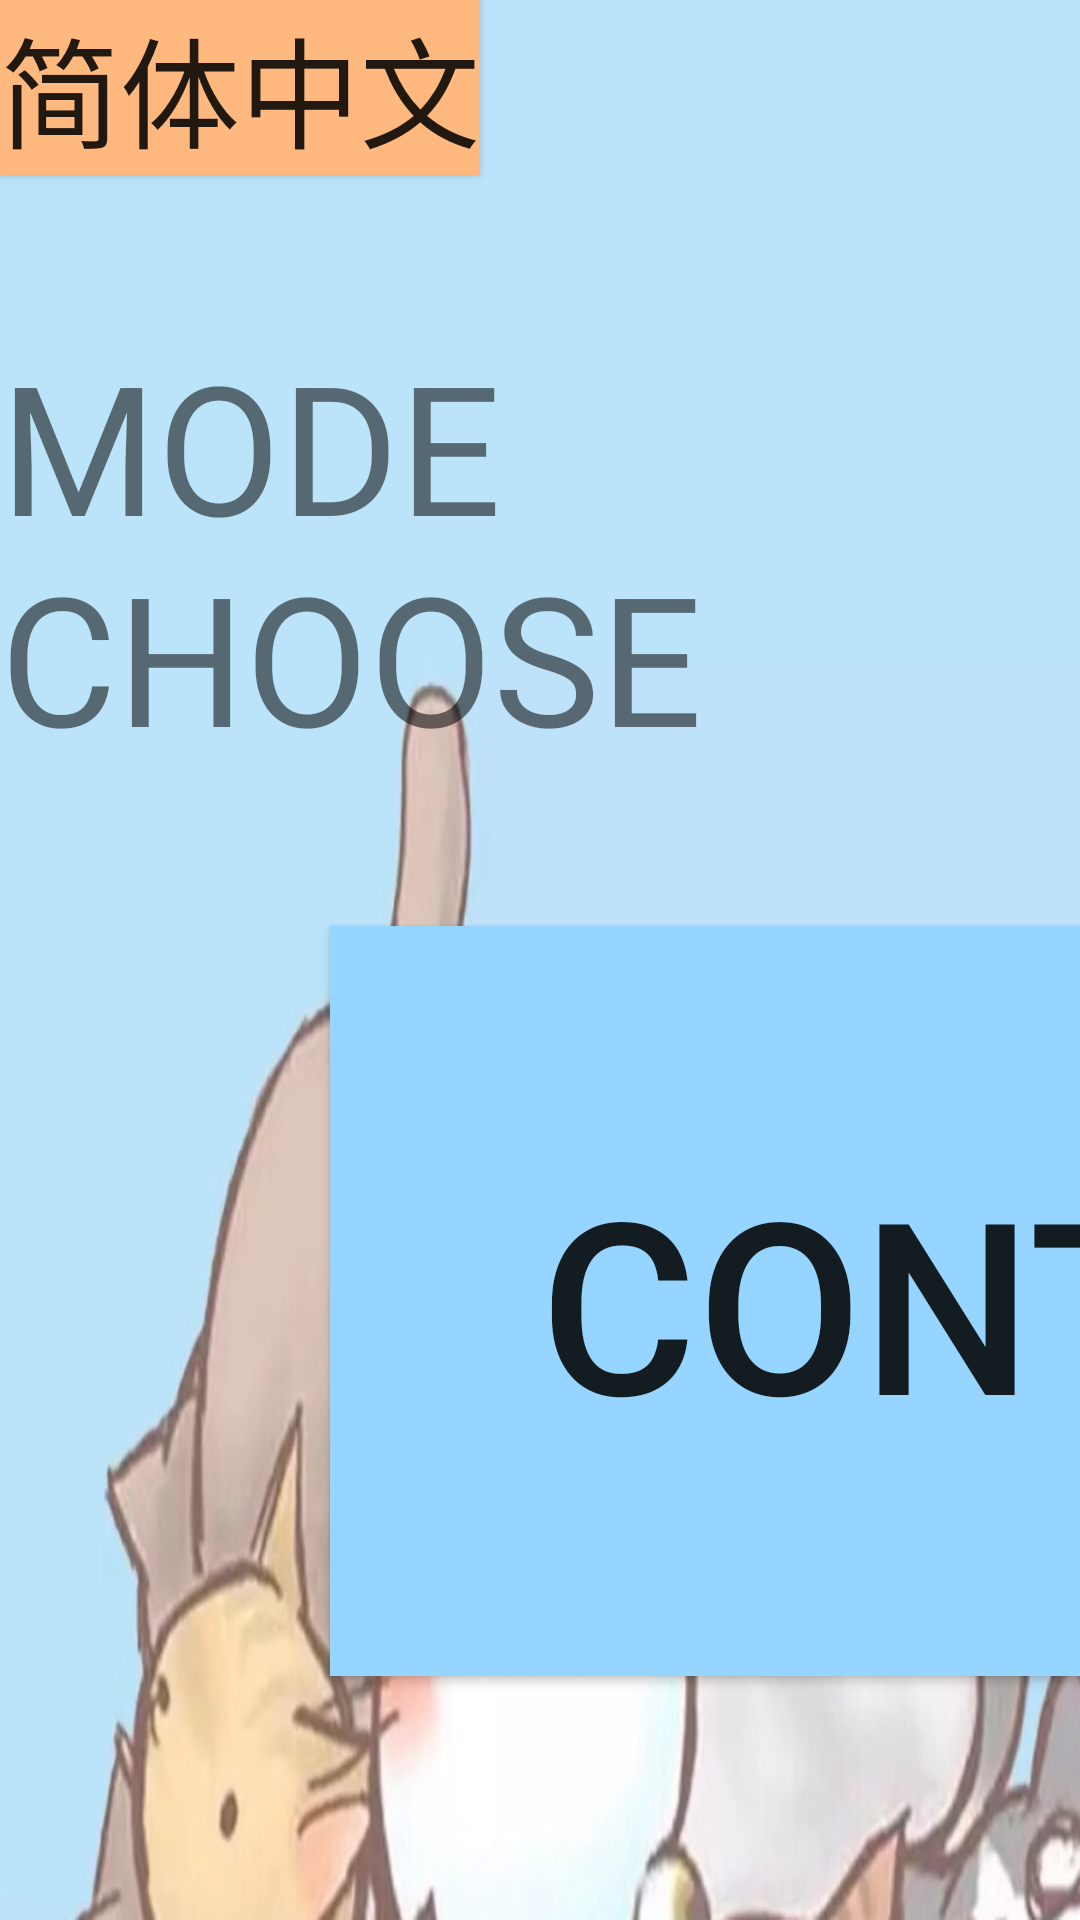

Android layout source for this screen:
<!-- AndroidManifest.xml: application theme Theme.Uidesign -->
<!-- res/layout/activity_main2.xml -->
<?xml version="1.0" encoding="utf-8"?>
<LinearLayout xmlns:android="http://schemas.android.com/apk/res/android"
    xmlns:app="http://schemas.android.com/apk/res-auto"
    xmlns:tools="http://schemas.android.com/tools"
    android:layout_width="match_parent"
    android:layout_height="match_parent"
    android:background="@drawable/bg"
    android:orientation="vertical"
    tools:context=".MainActivity">

    <Button
        android:id="@+id/language2"
        android:layout_width="wrap_content"
        android:layout_height="wrap_content"
        android:background="#ffb87e"
        android:text="简体中文"
        android:textSize="40dp" />
    <TextView

        android:layout_width="wrap_content"
        android:layout_height="wrap_content"
        android:layout_marginTop="50dp"
        android:layout_gravity="center"
        android:text="MODE CHOOSE"
        android:textSize="60dp"
        />
    <LinearLayout
        android:layout_width="match_parent"
        android:layout_height="match_parent"
        android:orientation="horizontal">
        <Button
            android:id="@+id/mode1e"
            android:layout_width="500dp"
            android:layout_height="250dp"
            android:background="#95d5ff"
            android:text="CONTROL"
            android:textSize="80dp"
            android:layout_marginTop="50dp"
            android:layout_marginLeft="110dp" />

        <Button
            android:id="@+id/mode2e"
            android:layout_width="500dp"
            android:layout_height="250dp"
            android:layout_marginTop="50dp"
            android:layout_marginLeft="50dp"
            android:background="#95d5ff"
            android:text="MAINTAIN"
            android:textSize="80dp" />
    </LinearLayout>

</LinearLayout>
<!-- resources referenced by this layout -->
<resources>
  <!-- drawable bg: png bitmap (drawable, 263254 bytes) -->
  <style name="Theme.Uidesign" parent="Theme.MaterialComponents.DayNight.NoActionBar.Bridge">
          
          <item name="colorPrimary">@color/purple_500</item>
          <item name="colorPrimaryVariant">@color/purple_700</item>
          <item name="colorOnPrimary">@color/white</item>
          
          <item name="colorSecondary">@color/teal_200</item>
          <item name="colorSecondaryVariant">@color/teal_700</item>
          <item name="colorOnSecondary">@color/black</item>
          
          <item name="android:statusBarColor" tools:targetApi="l">?attr/colorPrimaryVariant</item>
          
      </style>
  <!-- not gathered from this repository: default colours our renderer supplied (Android Studio template values) -->
  <color name="purple_500">#FF6200EE</color>
  <color name="purple_700">#FF3700B3</color>
  <color name="teal_200">#FF03DAC5</color>
  <color name="teal_700">#FF018786</color>
  <color name="black">#FF000000</color>
  <color name="white">#FFFFFFFF</color>
</resources>
